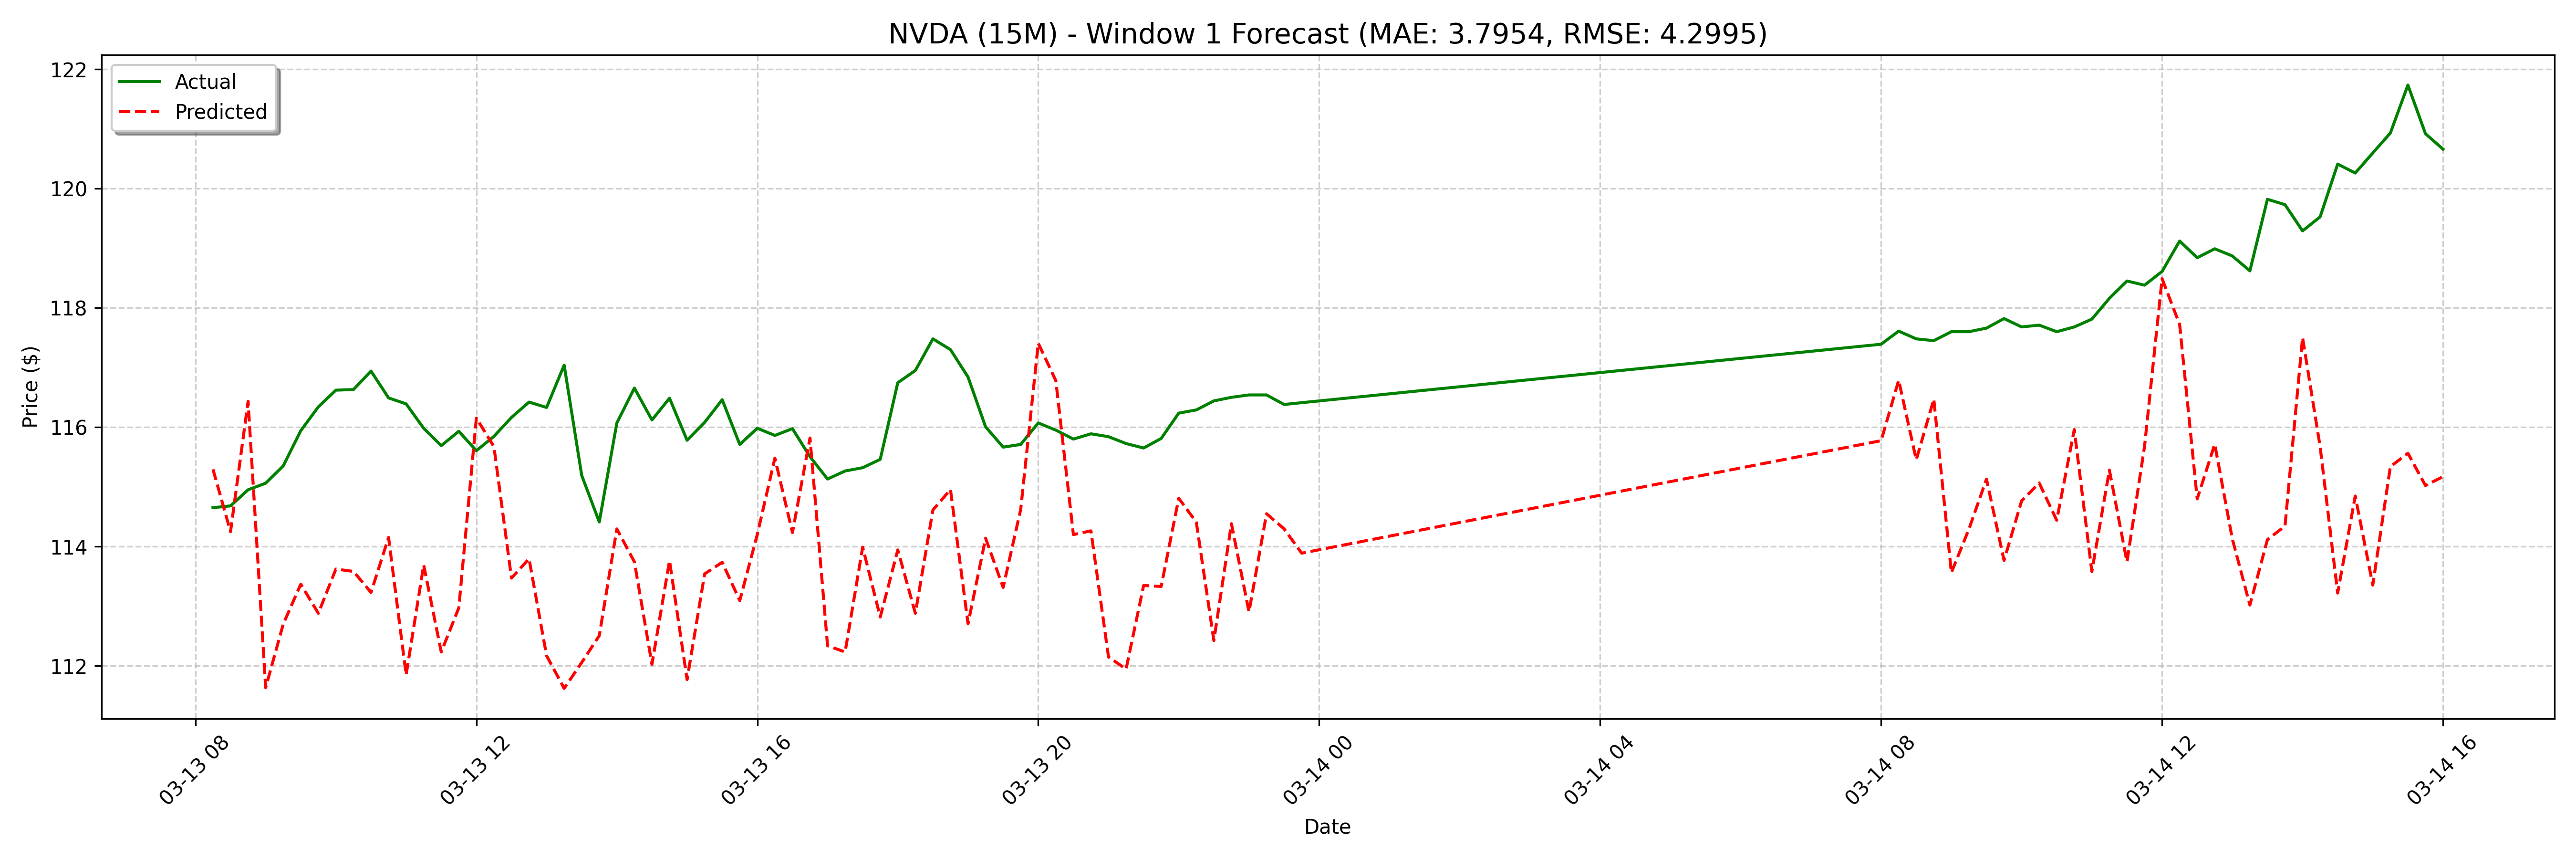

Data behind this chart, as committed beside it:
date, actual, forecast
2025-03-13 08:15:00, 114.7, 115.3
2025-03-13 08:30:00, 114.7, 114.2
2025-03-13 08:45:00, 115, 116.4
2025-03-13 09:00:00, 115.1, 111.6
2025-03-13 09:15:00, 115.3, 112.7
2025-03-13 09:30:00, 115.9, 113.4
2025-03-13 09:45:00, 116.3, 112.9
2025-03-13 10:00:00, 116.6, 113.6
2025-03-13 10:15:00, 116.6, 113.6
2025-03-13 10:30:00, 116.9, 113.2
2025-03-13 10:45:00, 116.5, 114.2
2025-03-13 11:00:00, 116.4, 111.8
2025-03-13 11:15:00, 116, 113.7
2025-03-13 11:30:00, 115.7, 112.2
2025-03-13 11:45:00, 115.9, 113
2025-03-13 12:00:00, 115.6, 116.2
2025-03-13 12:15:00, 115.8, 115.7
2025-03-13 12:30:00, 116.2, 113.5
2025-03-13 12:45:00, 116.4, 113.8
2025-03-13 13:00:00, 116.3, 112.2
2025-03-13 13:15:00, 117, 111.6
2025-03-13 13:30:00, 115.2, 112.1
2025-03-13 13:45:00, 114.4, 112.5
2025-03-13 14:00:00, 116.1, 114.3
2025-03-13 14:15:00, 116.7, 113.7
2025-03-13 14:30:00, 116.1, 112
2025-03-13 14:45:00, 116.5, 113.8
2025-03-13 15:00:00, 115.8, 111.8
2025-03-13 15:15:00, 116.1, 113.5
2025-03-13 15:30:00, 116.5, 113.7
2025-03-13 15:45:00, 115.7, 113.1
2025-03-13 16:00:00, 116, 114.2
2025-03-13 16:15:00, 115.9, 115.5
2025-03-13 16:30:00, 116, 114.2
2025-03-13 16:45:00, 115.5, 115.8
2025-03-13 17:00:00, 115.1, 112.3
2025-03-13 17:15:00, 115.3, 112.2
2025-03-13 17:30:00, 115.3, 114
2025-03-13 17:45:00, 115.5, 112.8
2025-03-13 18:00:00, 116.7, 113.9
2025-03-13 18:15:00, 116.9, 112.9
2025-03-13 18:30:00, 117.5, 114.6
2025-03-13 18:45:00, 117.3, 115
2025-03-13 19:00:00, 116.8, 112.7
2025-03-13 19:15:00, 116, 114.1
2025-03-13 19:30:00, 115.7, 113.3
2025-03-13 19:45:00, 115.7, 114.6
2025-03-13 20:00:00, 116.1, 117.4
2025-03-13 20:15:00, 116, 116.8
2025-03-13 20:30:00, 115.8, 114.2
2025-03-13 20:45:00, 115.9, 114.3
2025-03-13 21:00:00, 115.8, 112.1
2025-03-13 21:15:00, 115.7, 111.9
2025-03-13 21:30:00, 115.7, 113.3
2025-03-13 21:45:00, 115.8, 113.3
2025-03-13 22:00:00, 116.2, 114.8
2025-03-13 22:15:00, 116.3, 114.4
2025-03-13 22:30:00, 116.4, 112.4
2025-03-13 22:45:00, 116.5, 114.4
2025-03-13 23:00:00, 116.5, 112.9
... 68 more rows
